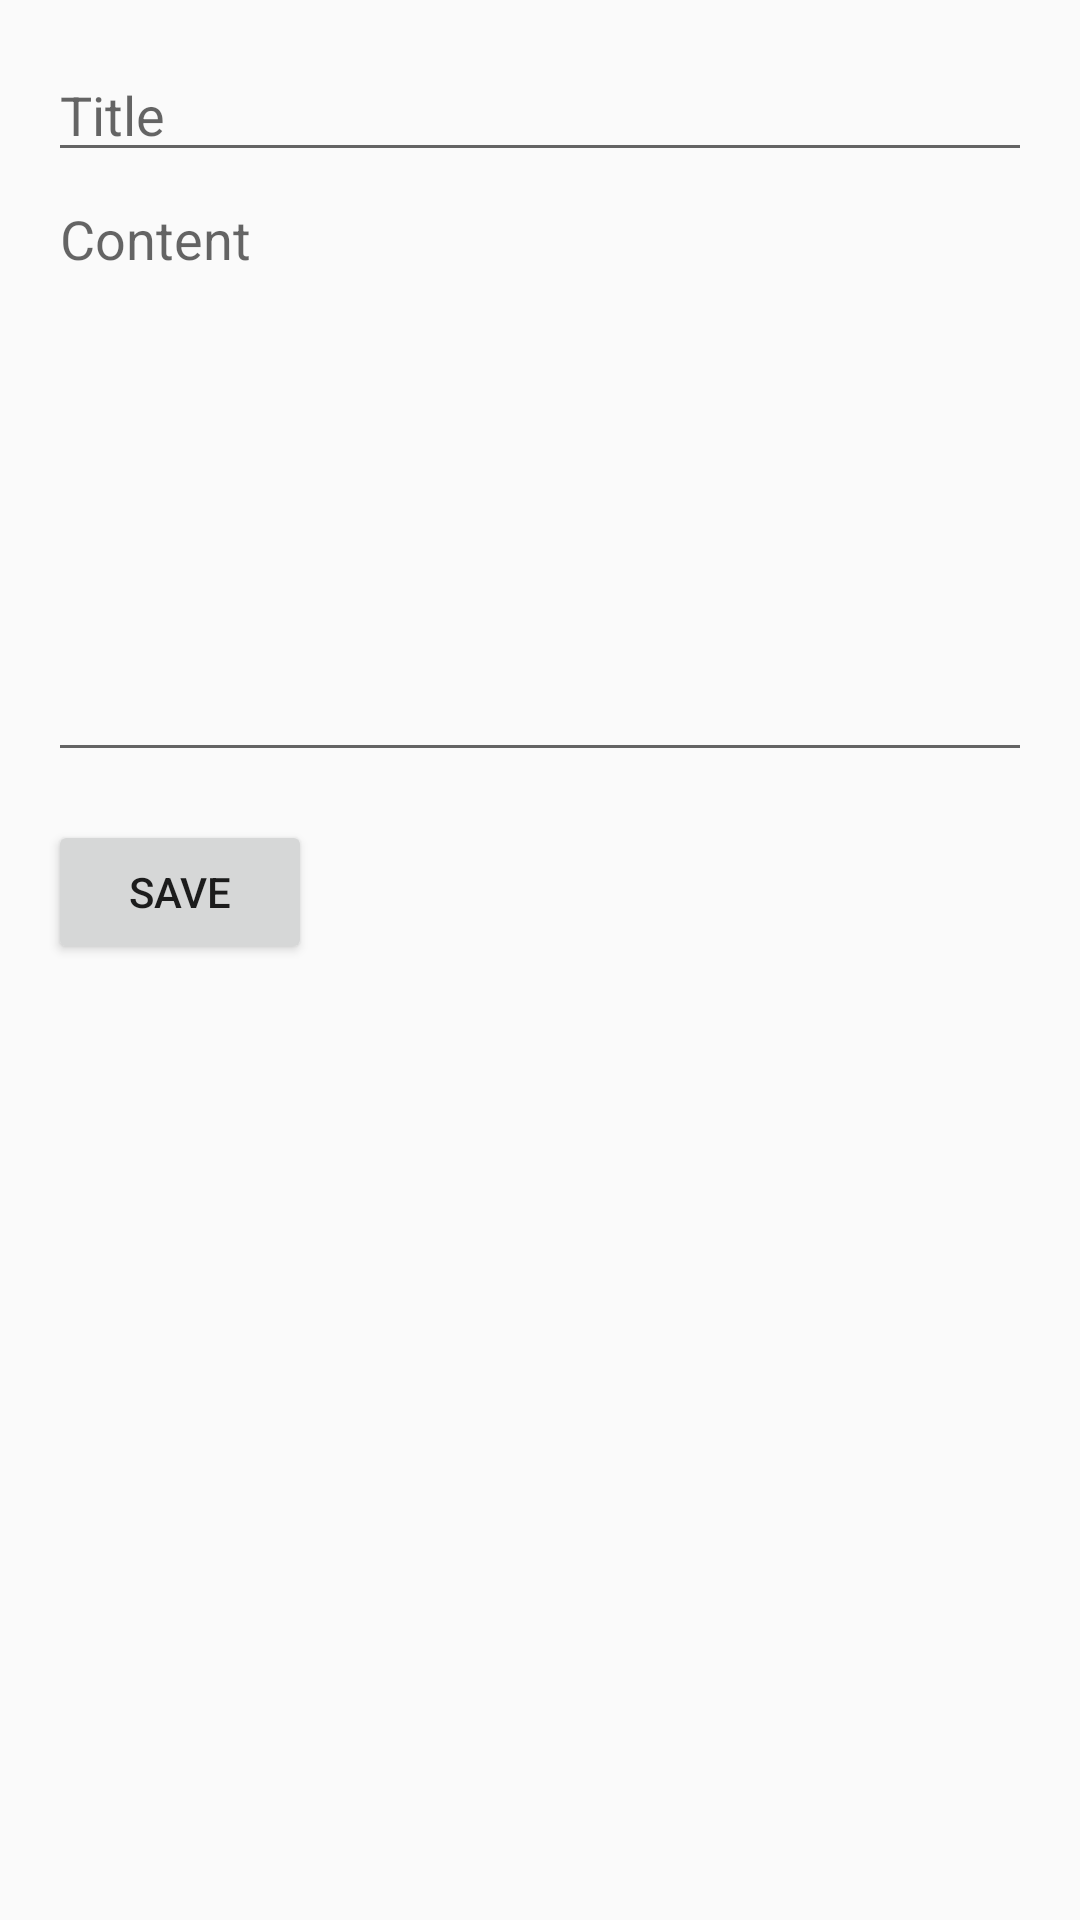

Produce the Android XML layout that renders to this screen, including the resource entries it uses.
<!-- AndroidManifest.xml: application theme Theme.Lr11notes_Surovtsev -->
<!-- res/layout/fragment_note_edit.xml -->
<LinearLayout
    xmlns:android="http://schemas.android.com/apk/res/android"
    android:layout_width="match_parent"
    android:layout_height="match_parent"
    android:orientation="vertical"
    android:padding="16dp">

    <EditText
        android:id="@+id/etTitle"
        android:layout_width="match_parent"
        android:layout_height="wrap_content"
        android:hint="@string/note_title" />

    <EditText
        android:id="@+id/etContent"
        android:layout_width="match_parent"
        android:layout_height="wrap_content"
        android:imeOptions="actionDone"
        android:inputType="textMultiLine"
        android:gravity="top"
        android:minHeight="200dp"
        android:hint="@string/note_content"/>

    <Button
        android:id="@+id/btnSave"
        android:layout_width="wrap_content"
        android:layout_height="wrap_content"
        android:text="@string/save"
        android:layout_marginTop="16dp"/>

</LinearLayout>
<!-- resources referenced by this layout -->
<resources>
  <string name="note_content">Content</string>
  <string name="note_title">Title</string>
  <string name="save">Save</string>
  <style name="Theme.Lr11notes_Surovtsev" parent="android:Theme.Material.Light.NoActionBar" />
</resources>
